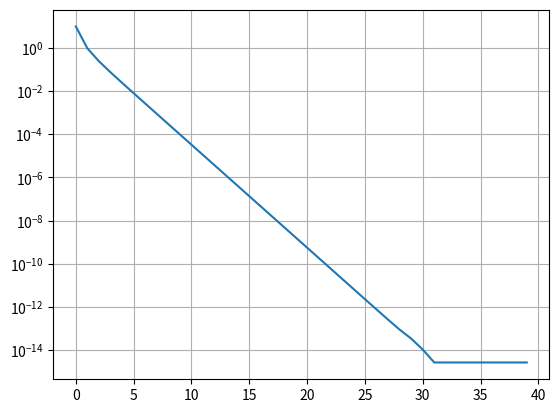

The matplotlib source for this figure:

"""
@author: IT19ta_WIN / zahlesev@students.zhaw.ch
@version: 1.0, 25.01.2021
"""


import numpy as np
import matplotlib.pyplot as plt

"""==================== INPUT ===================="""
A = np.array([[13, -4], [30, -9]], dtype=np.float64)

v0 = np.array([-1, 0]).T
"""==============================================="""

def von_mises_iteration(A_in, v_in, iterations):
    A = np.copy(A_in)
    v = np.copy(v_in)
    eigv = 0

    values = []

    for i in range(iterations):
        v_next = (A @ v) / (np.linalg.norm(A @ v))
        eigv = (v.T @ A @ v) / (v.T @ v)
        v = v_next
        values.append(eigv)

        print("n = " + str(i) + ": λ = " + str(eigv))

    return eigv, v, values


ew, ev, values = von_mises_iteration(A, v0, 40)
print("Grösster Eigenwert / Spektralradius = " + str(ew))
print("Zugehöriger Eigenvektor = " + str(ev))

x = np.arange(0, 40)
deltas = [abs(value - 3) for value in values]

plt.figure(1)
plt.semilogy()
plt.plot(x, deltas)
plt.grid()
plt.show()

